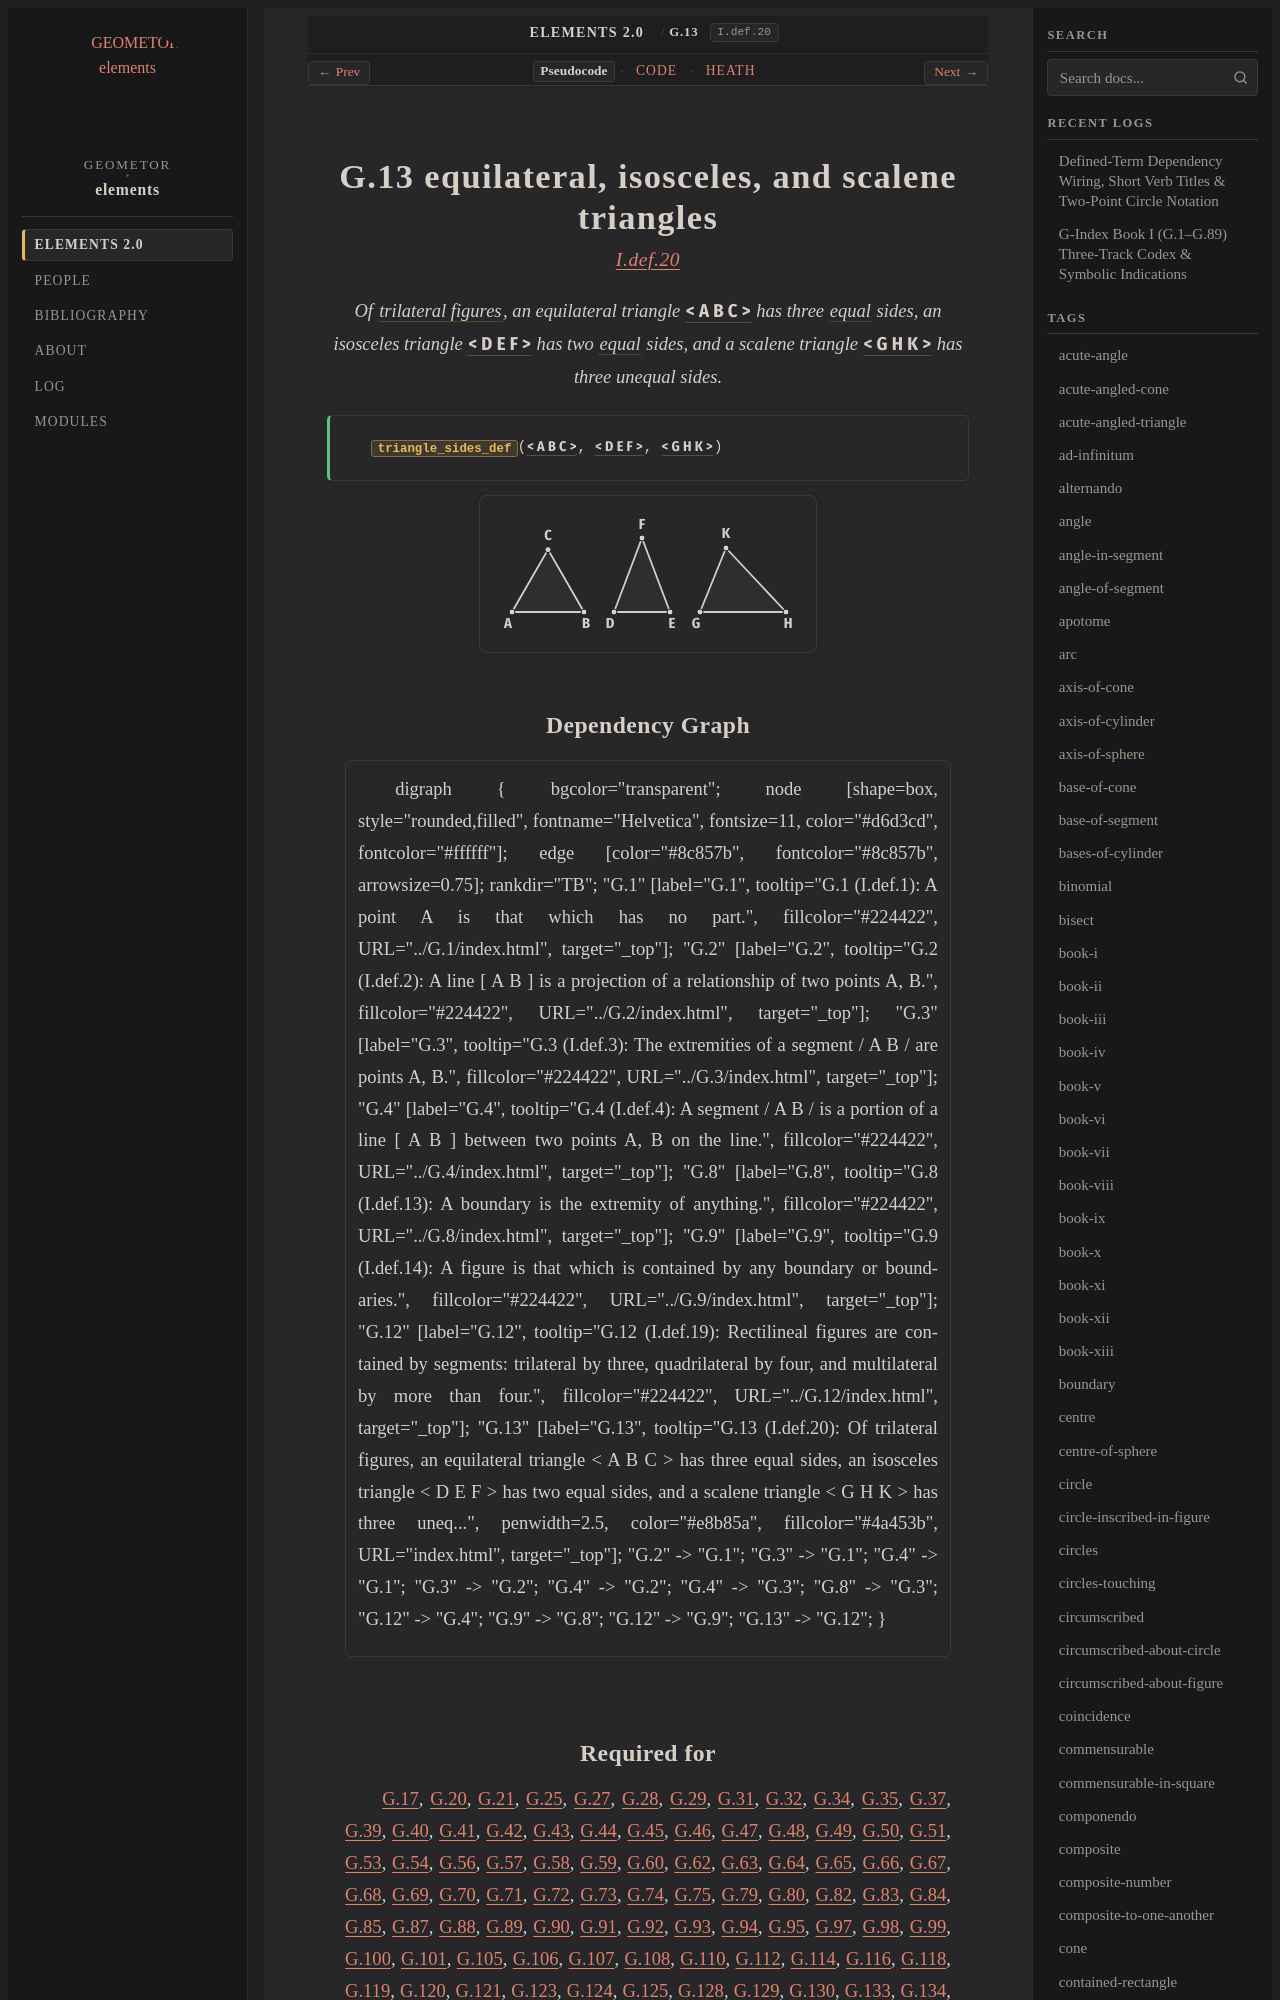

repository: geometor/elements · page: elements2/G.13/index.html · generator: sphinx

:order: 13
:number: 13
:canonical_id: G.13
:original_id: I.def.20
:title: G.13 equilateral, isosceles, and scalene triangles
:volume: I
:book: I
:type: def
:categories: definition, plane-geometry
:category: definition, plane-geometry
:tags: book-i, trilateral, equilateral-triangle, isosceles-triangle, scalene-triangle, equilateral, isosceles, scalene
:dependencies: G.12
:excerpt: Of trilateral figures, an equilateral triangle < A B C > has three equal sides, an isosceles triangle < D E F > has two equal sides, and a scalene triangle < G H K > has three unequal sides.

.. _G.13:
.. _I.def.20:

G.13 equilateral, isosceles, and scalene triangles
==================================================

.. rubric:: `I.def.20 <https://geometor.github.io/euclid/heath/volume_I/book_i/definitions/#i-def-20>`_

.. enunciation::

   Of :term:`trilateral figures <G.12>`, an equilateral triangle :g:`< A B C > <g1:< A B C >>` has three :eq:`equal <g1:/ A B / = g1:/ B C / = g1:/ C A />` sides, an isosceles triangle :g:`< D E F > <g1:< D E F >>` has two :eq:`equal <g1:/ F D / = g1:/ E F />` sides, and a scalene triangle :g:`< G H K > <g1:< G H K >>` has three unequal sides.

.. signature:: def

   | :fn:`triangle_sides_def <G.13>`\ (:g:`< A B C > <g1:< A B C >>`, :g:`< D E F > <g1:< D E F >>`, :g:`< G H K > <g1:< G H K >>`)

.. picture:: g1.svg
